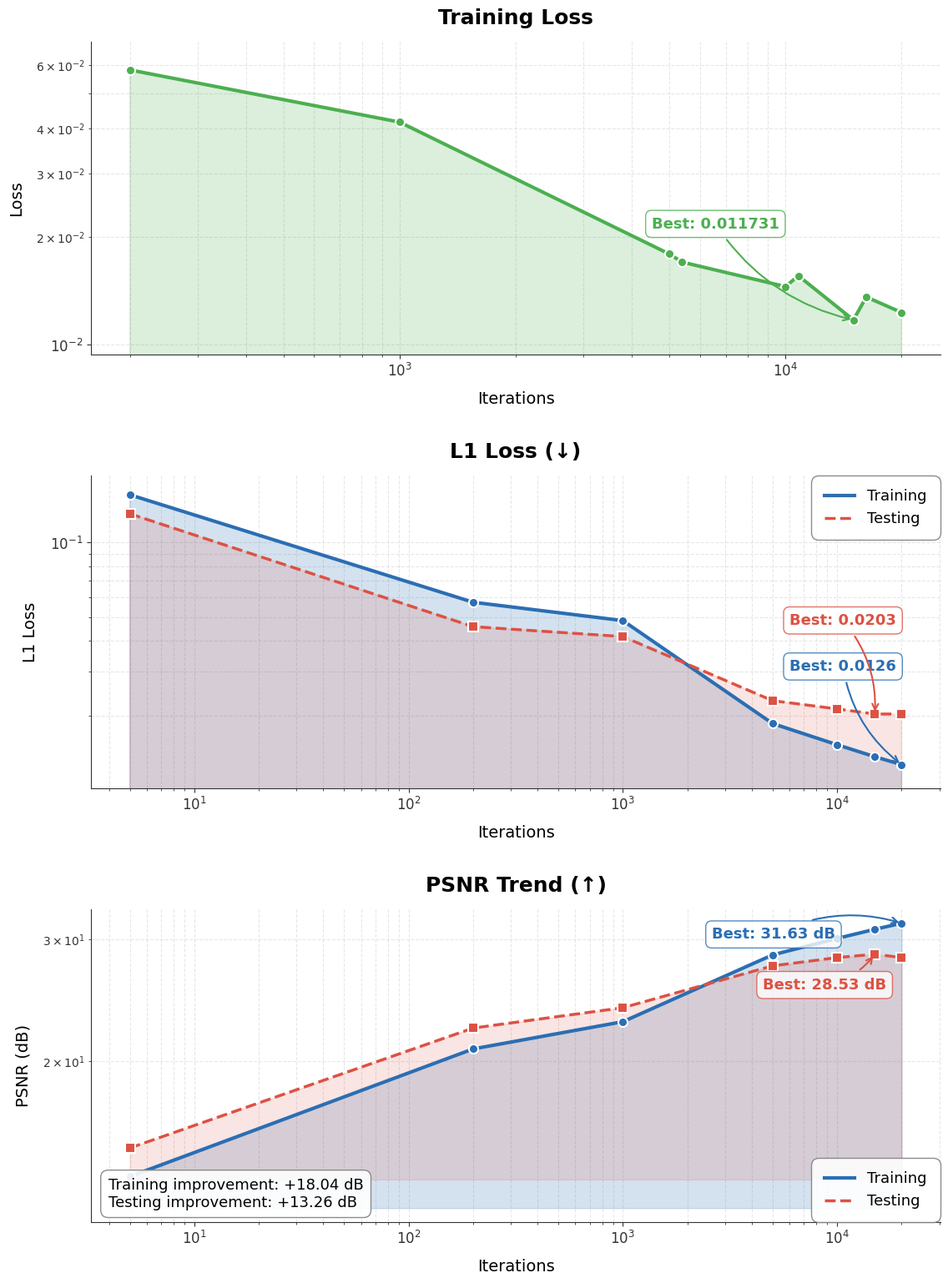
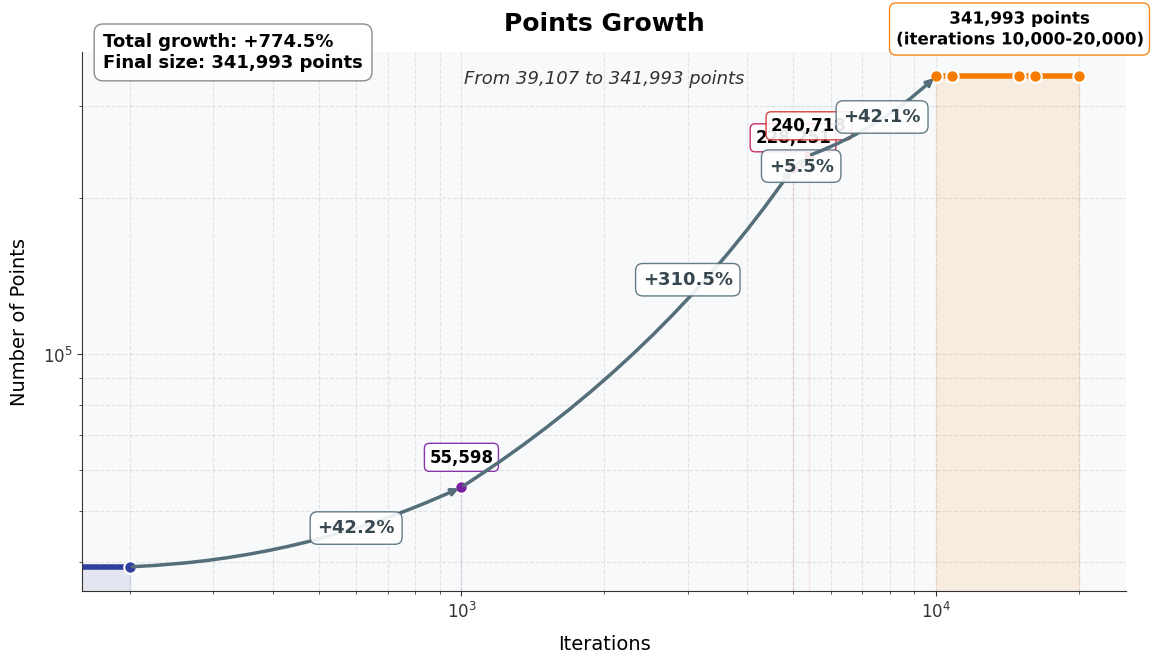

Source code (Python) for these figures, in order:
import matplotlib.pyplot as plt
import numpy as np
import seaborn as sns
from collections import OrderedDict
from matplotlib.colors import LinearSegmentedColormap
import matplotlib.patheffects as PathEffects

POINTS = OrderedDict({
    0: 39107,
    200: 39107,
    1000: 55598,
    5000: 228251,
    5400: 240718,
    10000: 341993,
    10800: 341993,
    15000: 341993,
    16200: 341993,
    20000: 341993,
})

LOSSES_TRAIN = OrderedDict({
    200: 0.0581020,
    1000: 0.0416027,
    5000: 0.0178894,
    5400: 0.0169817,
    10000: 0.0145197,
    10800: 0.0155585,
    15000: 0.0117307,
    16200: 0.0135862,
    20000: 0.0122995,
})

L1S_TRAIN = OrderedDict({
    5: 0.1561880234409781,
    200: 0.05739559649544604,
    1000: 0.04837213127928622,
    5000: 0.01853864168857827,
    10000: 0.015216829419574317,
    15000: 0.013607966987525715,
    20000: 0.012644963229403776,
})

PSNRS_TRAIN = OrderedDict({
    5: 13.594167036168715,
    200: 20.801288043751438,
    1000: 22.779477624332202,
    5000: 28.46585812288172,
    10000: 30.07019099067239,
    15000: 31.001333909876205,
    20000: 31.632848066442154,
})

L1S_TEST = OrderedDict({
    5: 0.1308441021863152,
    200: 0.04572545802768539,
    1000: 0.041686304132728016,
    5000: 0.022944150492548943,
    10000: 0.021244358600062484,
    15000: 0.020258084377821752,
    20000: 0.02026314430815332,
})

PSNRS_TEST = OrderedDict({
    5: 14.950805551865521,
    200: 22.300729527192956,
    1000: 23.86607136445887,
    5000: 27.44228665968951,
    10000: 28.208923564237708,
    15000: 28.527989331413718,
    20000: 28.213235967299518,
})

# Extract iteration values
ITERS_METRICS = list(L1S_TRAIN.keys())
ITERS_POINTS = list(POINTS.keys())

def apply_aesthetics(ax, title, subtitle=None, xlabel="Iterations", ylabel=None, log_y=True):
    """Apply consistent aesthetic styling to an axis"""
    # Title and labels
    ax.set_title(title, fontsize=18, fontweight='bold', pad=15)
    if subtitle:
        ax.text(0.5, 0.94, subtitle, 
                horizontalalignment='center', 
                transform=ax.transAxes, 
                fontsize=13, 
                fontstyle='italic',
                alpha=0.8)
    
    ax.set_xlabel(xlabel, fontsize=14, labelpad=10)
    if ylabel:
        ax.set_ylabel(ylabel, fontsize=14, labelpad=10)
    
    # Scale
    ax.set_xscale('log')
    if log_y:
        ax.set_yscale('log')
    
    # Styling
    ax.spines['top'].set_visible(False)
    ax.spines['right'].set_visible(False)
    ax.spines['left'].set_linewidth(0.8)
    ax.spines['bottom'].set_linewidth(0.8)
    
    # Grid
    ax.grid(True, linestyle='--', alpha=0.3, which='both')
    ax.set_axisbelow(True)
    
    # Tick parameters
    ax.tick_params(axis='both', which='major', labelsize=12)

def create_custom_colormap():
    """Create a custom colormap for the visualization"""
    colors = ['#1A3B71', '#3B6CB2', '#78A6E2']  # Blue palette
    return LinearSegmentedColormap.from_list('custom_blue', colors, N=100)

def plot_training_metrics():
    """Create the training metrics plots with improved aesthetics"""
    # Create color palette
    train_color = '#2B6EB3'
    test_color = '#DD5143'
    loss_color = '#4CAF50'
    
    # Create figure with improved layout - now with 3 subplots
    fig, axes = plt.subplots(3, 1, figsize=(12, 16), dpi=100, facecolor='white')
    plt.subplots_adjust(hspace=0.25)
    
    # Customizing figure background
    fig.patch.set_facecolor('white')
    
    # ---- Training Loss Plot (New) ----
    ax0 = axes[0]
    
    # Get iterations and values
    loss_iters = list(LOSSES_TRAIN.keys())
    loss_values = list(LOSSES_TRAIN.values())
    
    # Plot training loss with gradient fill
    ax0.plot(loss_iters, loss_values, '-', linewidth=3, markersize=9, color=loss_color)
    
    # Add markers
    ax0.plot(loss_iters, loss_values, 'o', markersize=8, color=loss_color, 
             markeredgecolor='white', markeredgewidth=1.5)
    
    # Add fill below curves
    ax0.fill_between(loss_iters, loss_values, alpha=0.2, color=loss_color)
    
    # Set axis limits with some padding
    y_min = min(loss_values) * 0.8
    y_max = max(loss_values) * 1.2
    ax0.set_ylim(y_min, y_max)
    
    # Apply consistent aesthetics
    apply_aesthetics(ax0, "Training Loss", "", ylabel="Loss")
    
    # Annotate best point with improved styling
    min_loss_value = min(loss_values)
    min_loss_idx = loss_values.index(min_loss_value)
    min_loss_iter = loss_iters[min_loss_idx]
    
    # Create improved annotations with callouts
    loss_annotation = ax0.annotate(f'Best: {min_loss_value:.6f}',
                xy=(min_loss_iter, min_loss_value),
                xytext=(min_loss_iter*0.3, min_loss_value*1.8),
                arrowprops=dict(arrowstyle='->', lw=1.5, color=loss_color, 
                                connectionstyle="arc3,rad=.2"),
                fontsize=13, color=loss_color, weight='bold',
                bbox=dict(boxstyle="round,pad=0.4", fc='white', alpha=0.8, ec=loss_color))
    
    # Add relative improvement
    first_loss = loss_values[0]
    best_loss = min_loss_value
    improvement = ((first_loss - best_loss) / first_loss) * 100
    
    improvement_text = ""
    ax0.text(0.02, 0.05, improvement_text, 
             transform=ax0.transAxes,
             fontsize=13,
             bbox=dict(boxstyle="round,pad=0.5", fc='white', ec='gray', alpha=0.9))
    
    # ---- L1 Loss Plot ----
    ax1 = axes[1]
    
    # Plot train data with gradient fill
    train_line, = ax1.plot(ITERS_METRICS, list(L1S_TRAIN.values()), '-', linewidth=3, 
                          markersize=9, label='Training', color=train_color)
    test_line, = ax1.plot(ITERS_METRICS, list(L1S_TEST.values()), '--', linewidth=2.5, 
                         markersize=9, label='Testing', color=test_color)
    
    # Add markers
    ax1.plot(ITERS_METRICS, list(L1S_TRAIN.values()), 'o', markersize=8, color=train_color, 
            markeredgecolor='white', markeredgewidth=1.5)
    ax1.plot(ITERS_METRICS, list(L1S_TEST.values()), 's', markersize=8, color=test_color,
            markeredgecolor='white', markeredgewidth=1.5)
    
    # Add fill below curves
    ax1.fill_between(ITERS_METRICS, list(L1S_TRAIN.values()), alpha=0.2, color=train_color)
    ax1.fill_between(ITERS_METRICS, list(L1S_TEST.values()), alpha=0.15, color=test_color)
    
    # Set axis limits with some padding
    y_min = min(min(L1S_TRAIN.values()), min(L1S_TEST.values())) * 0.8
    y_max = max(max(L1S_TRAIN.values()), max(L1S_TEST.values())) * 1.2
    ax1.set_ylim(y_min, y_max)
    
    # Apply consistent aesthetics
    apply_aesthetics(ax1, "L1 Loss (↓)", "", ylabel="L1 Loss")
    
    # Annotate best points with improved styling
    min_train_value = min(L1S_TRAIN.values())
    min_train_idx = list(L1S_TRAIN.values()).index(min_train_value)
    min_train_iter = list(L1S_TRAIN.keys())[min_train_idx]
    
    min_test_value = min(L1S_TEST.values())
    min_test_idx = list(L1S_TEST.values()).index(min_test_value)
    min_test_iter = list(L1S_TEST.keys())[min_test_idx]
    
    # Create improved annotations with callouts
    train_annotation = ax1.annotate(f'Best: {min_train_value:.4f}',
                xy=(min_train_iter, min_train_value),
                xytext=(min_train_iter*0.3, min_train_value*2.4),
                arrowprops=dict(arrowstyle='->', lw=1.5, color=train_color, 
                                connectionstyle="arc3,rad=.2"),
                fontsize=13, color=train_color, weight='bold',
                bbox=dict(boxstyle="round,pad=0.4", fc='white', alpha=0.8, ec=train_color))
    
    test_annotation = ax1.annotate(f'Best: {min_test_value:.4f}',
                xy=(min_test_iter, min_test_value),
                xytext=(min_test_iter*0.4, min_test_value*2.3),
                arrowprops=dict(arrowstyle='->', lw=1.5, color=test_color, 
                                connectionstyle="arc3,rad=-.2"),
                fontsize=13, color=test_color, weight='bold',
                bbox=dict(boxstyle="round,pad=0.4", fc='white', alpha=0.8, ec=test_color))
    
    # Add legend with improved styling
    legend = ax1.legend(fontsize=13, loc='upper right', frameon=True, 
                       framealpha=0.9, edgecolor='gray')
    frame = legend.get_frame()
    frame.set_facecolor('white')
    frame.set_boxstyle('round,pad=0.5')
    
    # ---- PSNR Plot ----
    ax2 = axes[2]
    
    # Plot train data
    ax2.plot(ITERS_METRICS, list(PSNRS_TRAIN.values()), '-', linewidth=3, 
             color=train_color)
    ax2.plot(ITERS_METRICS, list(PSNRS_TEST.values()), '--', linewidth=2.5, 
             color=test_color)
    
    # Add markers
    ax2.plot(ITERS_METRICS, list(PSNRS_TRAIN.values()), 'o', markersize=8, color=train_color, 
            markeredgecolor='white', markeredgewidth=1.5)
    ax2.plot(ITERS_METRICS, list(PSNRS_TEST.values()), 's', markersize=8, color=test_color,
            markeredgecolor='white', markeredgewidth=1.5)
    
    # Add fill below curves
    ax2.fill_between(ITERS_METRICS, list(PSNRS_TRAIN.values()), min(PSNRS_TRAIN.values())*0.9, 
                    alpha=0.2, color=train_color)
    ax2.fill_between(ITERS_METRICS, list(PSNRS_TEST.values()), min(PSNRS_TEST.values())*0.9, 
                    alpha=0.15, color=test_color)
    
    # Apply consistent aesthetics
    apply_aesthetics(ax2, "PSNR Trend (↑)", "", ylabel="PSNR (dB)")
    
    # Annotate best points
    max_train_value = max(PSNRS_TRAIN.values())
    max_train_idx = list(PSNRS_TRAIN.values()).index(max_train_value)
    max_train_iter = list(PSNRS_TRAIN.keys())[max_train_idx]
    
    max_test_value = max(PSNRS_TEST.values())
    max_test_idx = list(PSNRS_TEST.values()).index(max_test_value)
    max_test_iter = list(PSNRS_TEST.keys())[max_test_idx]
    
    train_annotation = ax2.annotate(f'Best: {max_train_value:.2f} dB',
                xy=(max_train_iter, max_train_value),
                xytext=(max_train_iter*0.13, max_train_value*0.95),
                arrowprops=dict(arrowstyle='->', lw=1.5, color=train_color, 
                                connectionstyle="arc3,rad=-.2"),
                fontsize=13, color=train_color, weight='bold',
                bbox=dict(boxstyle="round,pad=0.4", fc='white', alpha=0.8, ec=train_color))
    
    test_annotation = ax2.annotate(f'Best: {max_test_value:.2f} dB',
                xy=(max_test_iter, max_test_value),
                xytext=(max_test_iter*0.3, max_test_value*0.89),
                arrowprops=dict(arrowstyle='->', lw=1.5, color=test_color, 
                                connectionstyle="arc3,rad=.2"),
                fontsize=13, color=test_color, weight='bold',
                bbox=dict(boxstyle="round,pad=0.4", fc='white', alpha=0.8, ec=test_color))
    
    # Add legend with improved styling
    legend = ax2.legend(['Training', 'Testing'], fontsize=13, 
                        loc='lower right', frameon=True, framealpha=0.9, edgecolor='gray')
    frame = legend.get_frame()
    frame.set_facecolor('white')
    frame.set_boxstyle('round,pad=0.5')
    
    # Add improvement summary box
    train_improvement = (PSNRS_TRAIN[list(PSNRS_TRAIN.keys())[-1]] - PSNRS_TRAIN[list(PSNRS_TRAIN.keys())[0]]) 
    test_improvement = (PSNRS_TEST[list(PSNRS_TEST.keys())[-1]] - PSNRS_TEST[list(PSNRS_TEST.keys())[0]])
    
    summary_text = (f"Training improvement: +{train_improvement:.2f} dB\n"
                  f"Testing improvement: +{test_improvement:.2f} dB")
    
    summary_box = ax2.text(0.02, 0.05, summary_text, 
                         transform=ax2.transAxes,
                         fontsize=13,
                         bbox=dict(boxstyle="round,pad=0.5", fc='white', ec='gray', alpha=0.9))
    
    # Add figure title
    # fig.suptitle("Training Performance Metrics", fontsize=22, fontweight='bold', y=0.98)
    
    # Final figure adjustments
    plt.tight_layout(pad=3.0)
    plt.subplots_adjust(top=0.95)
    plt.savefig('train_metrics.png', dpi=300, bbox_inches='tight', facecolor='white')
    plt.close()

def plot_dataset_growth():
    """Plot dataset growth with improved aesthetics"""
    plt.figure(figsize=(12, 7), facecolor='white')
    
    # Create a custom color palette for plateaus
    colors = ['#303F9F', '#7B1FA2', '#C2185B', '#D32F2F', '#F57C00']
    
    # Identify plateaus in the data
    unique_points = []
    point_ranges = []
    last_point = None
    start_idx = 0
    
    for i, point in enumerate(POINTS.values()):
        if point != last_point:
            if last_point is not None:
                unique_points.append(last_point)
                point_ranges.append((start_idx, i-1))
            start_idx = i
            last_point = point
    
    # Add the last segment
    unique_points.append(last_point)
    point_ranges.append((start_idx, len(POINTS)-1))
    
    # Create a softer gradient background
    ax = plt.gca()
    ax.set_facecolor('#f8f9fa')
    
    # Plot segments with improved styling
    for i, ((start, end), point) in enumerate(zip(point_ranges, unique_points)):
        segment_x = list(POINTS.keys())[start:end+1]
        segment_y = [point for _ in range(end-start+1)]
        
        # Plot line
        plt.plot(segment_x, segment_y, '-', linewidth=4, color=colors[i % len(colors)])
        
        # Plot markers
        plt.plot(segment_x, segment_y, 'o', markersize=9, color=colors[i % len(colors)],
                markeredgecolor='white', markeredgewidth=1.5)
        
        # Add shaded area below for visual weight
        plt.fill_between(segment_x, [0]*len(segment_x), segment_y, 
                        alpha=0.1, color=colors[i % len(colors)])
        
        # Add plateau annotations with improved styling
        if start == end:  # Single point
            plt.annotate(f"{point:,}", 
                       (segment_x[0], point),
                       xytext=(0, 15),
                       textcoords="offset points",
                       ha='center', va='bottom',
                       fontsize=12, fontweight='bold',
                       bbox=dict(boxstyle="round,pad=0.3", fc="white", ec=colors[i % len(colors)], alpha=0.9))
        else:  # Plateau
            mid_idx = (start + end) // 2
            mid_x = list(POINTS.keys())[mid_idx]
            
            label = f"{point:,} points"
            if end - start > 1:
                label += f"\n(iterations {segment_x[0]:,}-{segment_x[-1]:,})"
                
            text = plt.annotate(label, 
                       (mid_x, point),
                       xytext=(0, 20),
                       textcoords="offset points",
                       ha='center', va='bottom',
                       fontsize=12, fontweight='bold',
                       bbox=dict(boxstyle="round,pad=0.4", fc="white", ec=colors[i % len(colors)], alpha=0.9))
            
            # Add outline to text for better visibility
            text.set_path_effects([PathEffects.withStroke(linewidth=3, foreground='white')])
    
    # Add arrows to show transitions with improved styling
    for i in range(1, len(unique_points)):
        prev_end = point_ranges[i-1][1]
        curr_start = point_ranges[i][0]
        
        # Only add arrow if there's an actual transition (not within a plateau)
        if unique_points[i] != unique_points[i-1]:
            start_x = list(POINTS.keys())[prev_end]
            end_x = list(POINTS.keys())[curr_start]
            start_y = unique_points[i-1]
            end_y = unique_points[i]
            
            # Calculate midpoint for positioning the annotation
            mid_x = (start_x + end_x) / 2
            mid_y = (start_y + end_y) / 2
            
            # Draw arrow
            plt.annotate('', 
                       xy=(end_x, end_y),
                       xytext=(start_x, start_y),
                       arrowprops=dict(arrowstyle='->', lw=2.5, color='#546E7A',
                                      connectionstyle="arc3,rad=0.1"))
            
            # Add percent increase
            increase = (end_y - start_y) / start_y * 100
            
            # Position the text based on the arrow direction
            plt.text(mid_x, mid_y * 0.98,
                    f"+{increase:.1f}%", 
                    ha='center', va='center', fontweight='bold',
                    fontsize=13, color='#37474F',
                    bbox=dict(boxstyle="round,pad=0.4", fc="white", ec="#546E7A", alpha=0.9))
    
    # Apply consistent aesthetics
    apply_aesthetics(plt.gca(), "Points Growth", 
                     f"From {min(POINTS.values()):,} to {max(POINTS.values()):,} points",
                     ylabel="Number of Points")
    
    # Add a summary box with improved styling
    total_growth = (list(POINTS.values())[-1] - list(POINTS.values())[0]) / list(POINTS.values())[0] * 100
    
    summary_text = (f"Total growth: +{total_growth:.1f}%\n"
                   f"Final size: {list(POINTS.values())[-1]:,} points")
    
    plt.text(0.02, 0.97, summary_text,
             transform=plt.gca().transAxes,
             fontsize=13, fontweight='bold',
             bbox=dict(boxstyle="round,pad=0.5", fc="white", ec="gray", alpha=0.9))
    
    # Final adjustments
    plt.tight_layout(pad=2.0)
    plt.savefig('dataset_growth.png', dpi=300, bbox_inches='tight', facecolor='white')
    plt.close()

if __name__ == '__main__':
    # Set global plotting styles
    plt.rcParams['font.family'] = 'sans-serif'
    plt.rcParams['font.sans-serif'] = ['Arial', 'Helvetica', 'DejaVu Sans']
    plt.rcParams['axes.edgecolor'] = '#333333'
    plt.rcParams['axes.linewidth'] = 0.8
    plt.rcParams['xtick.color'] = '#333333'
    plt.rcParams['ytick.color'] = '#333333'
    
    # Generate plots
    plot_training_metrics()
    plot_dataset_growth()
    
    print("Plots generated successfully: train_metrics.png and dataset_growth.png")
